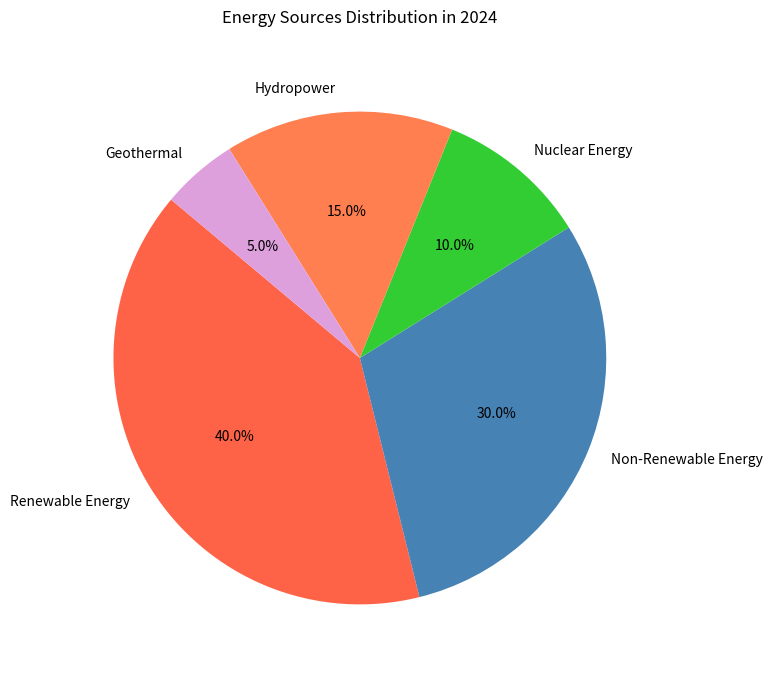

This figure's Python source:

import matplotlib.pyplot as plt

# Data setup
categories = ['Renewable Energy', 'Non-Renewable Energy', 'Nuclear Energy', 'Hydropower', 'Geothermal']
percentages = [40, 30, 10, 15, 5]
colors = ['#ff6347', '#4682b4', '#32cd32', '#ff7f50', '#dda0dd']

# Plotting
fig, ax = plt.subplots(figsize=(12, 8))  # width and height of the chart
ax.pie(percentages, labels=categories, autopct='%1.1f%%', colors=colors, startangle=140)
ax.set_title('Energy Sources Distribution in 2024', pad=20)

# Show plot
plt.show()
